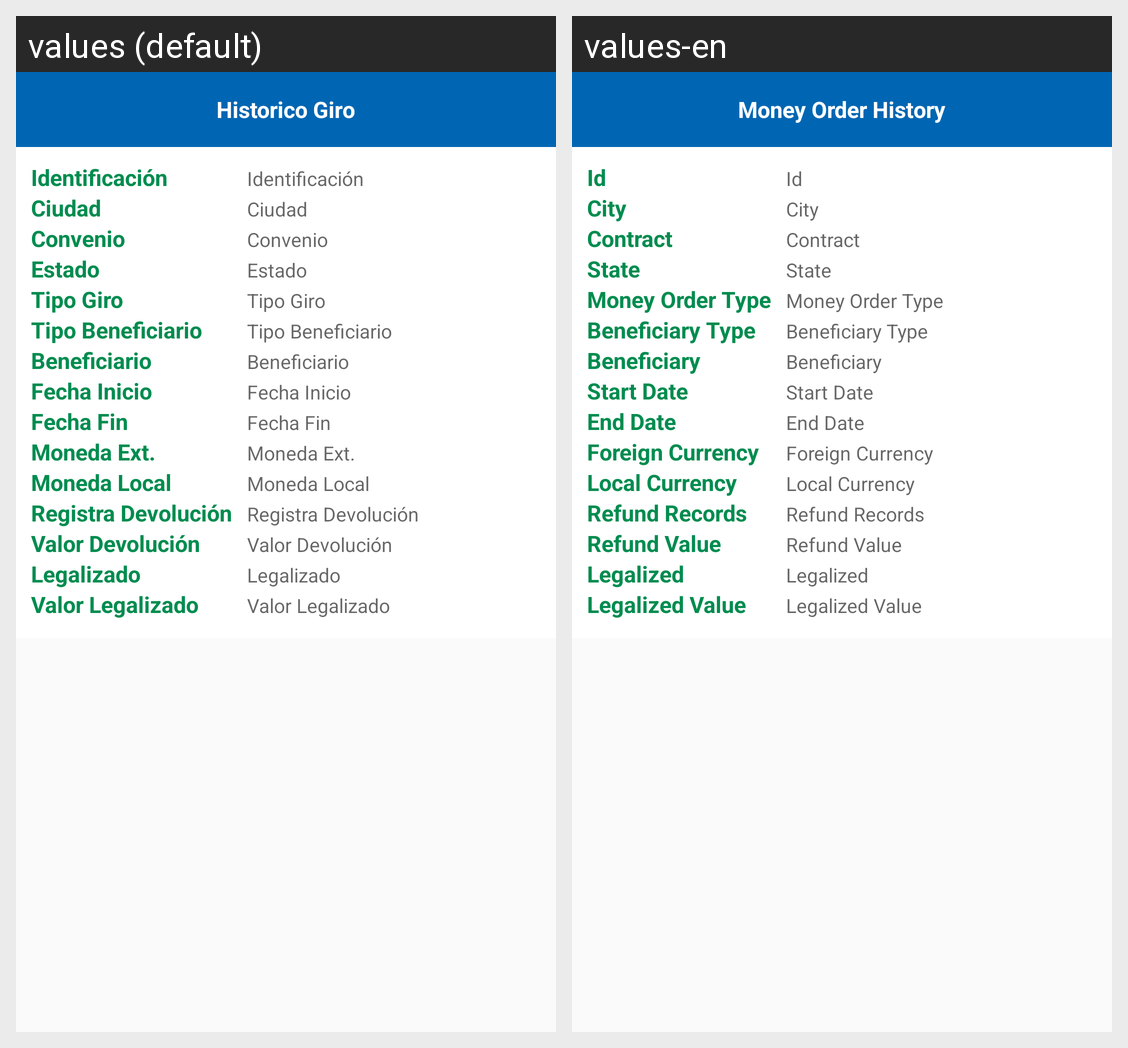

For this localized Android screen grid, give each drawn string resource with its value in every locale shown.
Android screen res/layout/dialog_giro.xml rendered under 2 locales, left to right: values (default), values-en. Device: Nexus 5 (rendered at 1080×1920; each locale shown at half size, 540×960, under a caption strip naming it); theme AppTheme.
Strings drawn on this screen, with the default value and each locale's value (text and hints the layout hard-codes, and strings that could not be matched under every locale, appear in the picture but are not listed):

lbl_historico_giro
  values: Historico Giro
  values-en: Money Order History

lbl_id
  values: Identificación
  values-en: Id

lbl_ciudad
  values: Ciudad
  values-en: City

lbl_convenio
  values: Convenio
  values-en: Contract

lbl_estado
  values: Estado
  values-en: State

lbl_tipo_giro
  values: Tipo Giro
  values-en: Money Order Type

lbl_tipo_beneficiario
  values: Tipo Beneficiario
  values-en: Beneficiary Type

lbl_beneficiario
  values: Beneficiario
  values-en: Beneficiary

lbl_fecha_inicio
  values: Fecha Inicio
  values-en: Start Date

lbl_fecha_fin
  values: Fecha Fin
  values-en: End Date

lbl_moneda_extranjero
  values: Moneda Ext.
  values-en: Foreign Currency

lbl_moneda_local
  values: Moneda Local
  values-en: Local Currency

lbl_registra_devolucion
  values: Registra Devolución
  values-en: Refund Records

lbl_valor_devolucion
  values: Valor Devolución
  values-en: Refund Value

lbl_legalizado
  values: Legalizado
  values-en: Legalized

lbl_valor_legalizado
  values: Valor Legalizado
  values-en: Legalized Value
